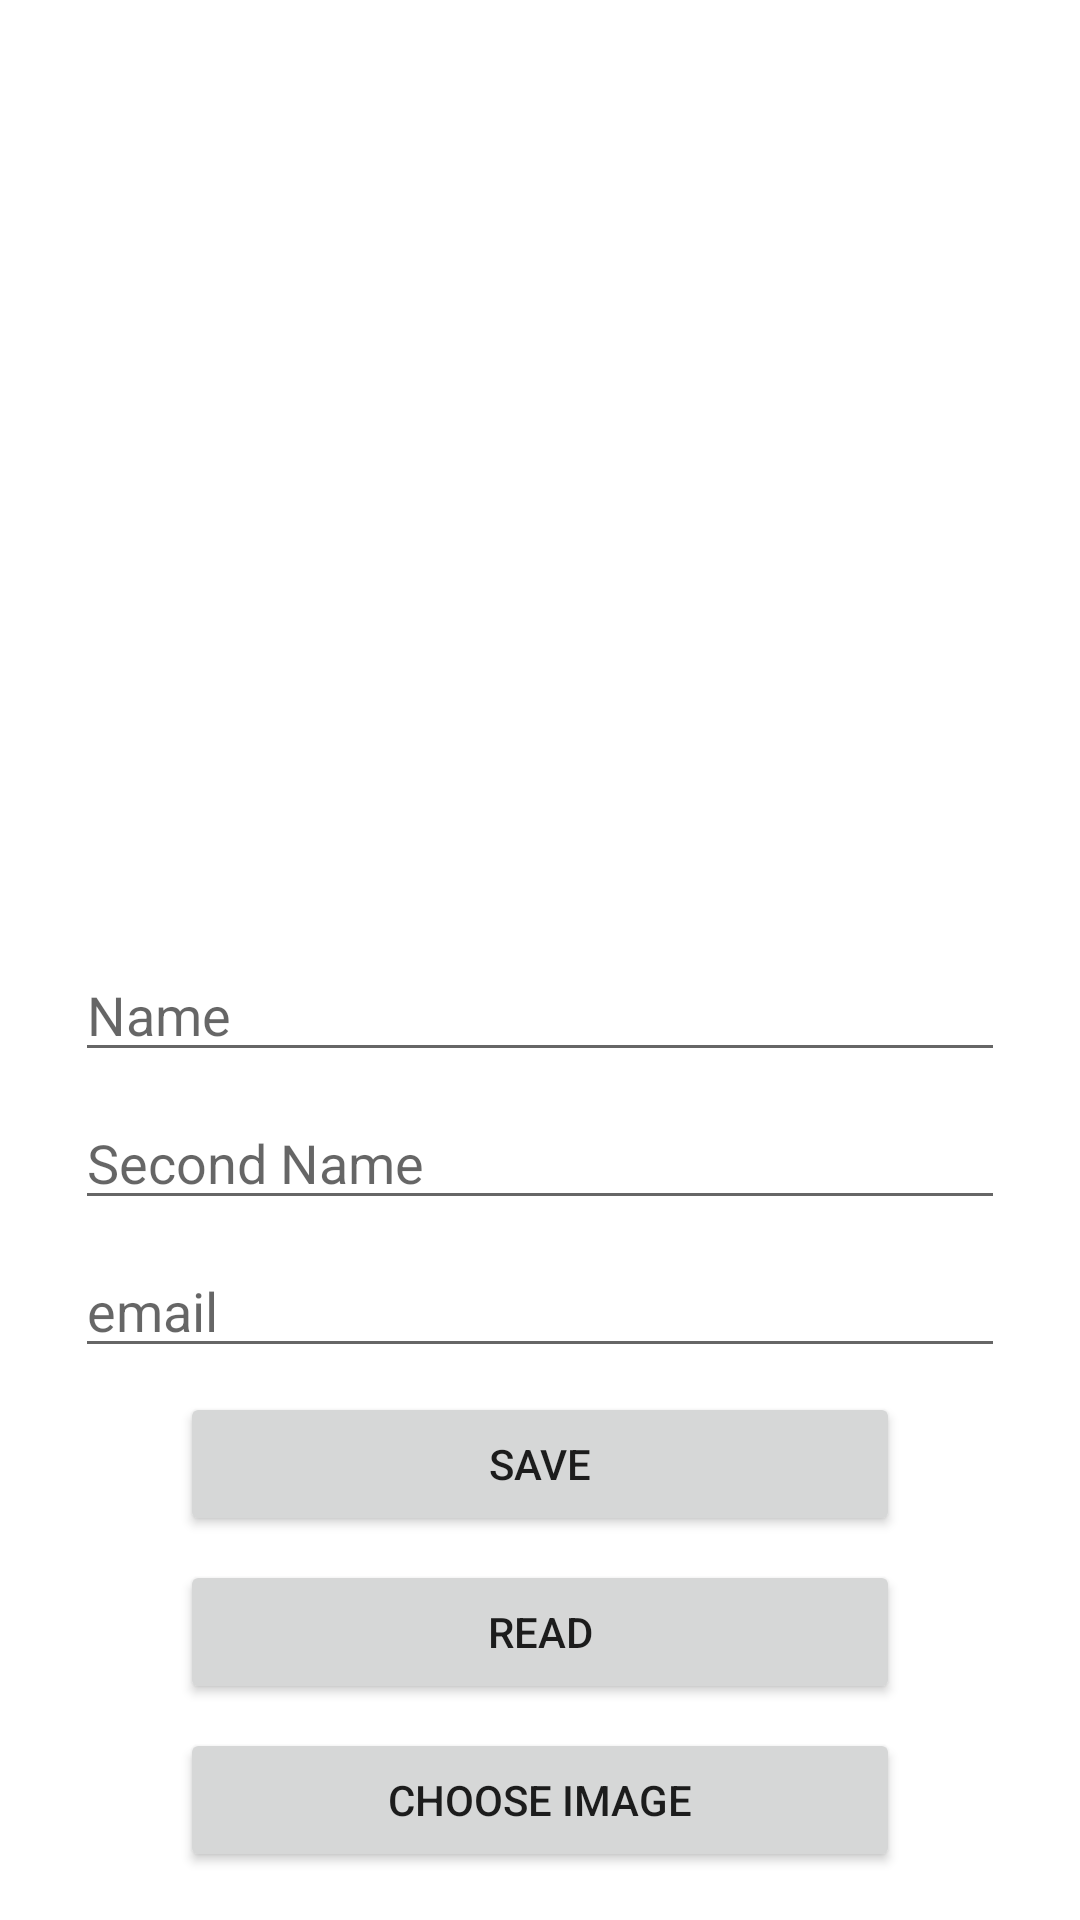

Produce the Android XML layout that renders to this screen, including the resource entries it uses.
<!-- AndroidManifest.xml: application theme Theme.BaseDataNeco1 -->
<!-- res/layout/activity_main.xml -->
<?xml version="1.0" encoding="utf-8"?>
<androidx.constraintlayout.widget.ConstraintLayout xmlns:android="http://schemas.android.com/apk/res/android"
    xmlns:app="http://schemas.android.com/apk/res-auto"
    xmlns:tools="http://schemas.android.com/tools"
    android:layout_width="match_parent"
    android:layout_height="match_parent"
    tools:context=".MainActivity">

    <EditText
        android:id="@+id/edPersonName"
        android:layout_width="0dp"
        android:layout_height="wrap_content"
        android:layout_marginHorizontal="25dp"
        android:layout_marginVertical="8dp"
        android:ems="10"
        android:hint="Name"
        android:inputType="textPersonName"
        app:layout_constraintBottom_toTopOf="@+id/edPersonName2"
        app:layout_constraintEnd_toEndOf="parent"
        app:layout_constraintStart_toStartOf="parent" />

    <EditText
        android:id="@+id/edPersonName2"
        android:layout_width="0dp"
        android:layout_height="wrap_content"
        android:layout_marginHorizontal="25dp"
        android:layout_marginVertical="8dp"
        android:ems="10"
        android:hint="Second Name"
        android:inputType="textPersonName"
        app:layout_constraintBottom_toTopOf="@+id/edEmailAddress"
        app:layout_constraintEnd_toEndOf="parent"
        app:layout_constraintHorizontal_bias="0.497"
        app:layout_constraintStart_toStartOf="parent" />

    <EditText
        android:id="@+id/edEmailAddress"
        android:layout_width="0dp"
        android:layout_height="wrap_content"
        android:layout_marginHorizontal="25dp"
        android:layout_marginVertical="8dp"
        android:ems="10"
        android:hint="email"
        android:inputType="textEmailAddress"
        app:layout_constraintBottom_toTopOf="@+id/button"
        app:layout_constraintEnd_toEndOf="parent"
        app:layout_constraintHorizontal_bias="0.502"
        app:layout_constraintStart_toStartOf="parent" />

    <Button
        android:id="@+id/button"
        android:layout_width="0dp"
        android:layout_height="wrap_content"
        android:layout_marginHorizontal="60dp"
        android:layout_marginBottom="8dp"
        android:onClick="onClickSave"
        android:text="Save"
        app:layout_constraintBottom_toTopOf="@+id/button2"
        app:layout_constraintEnd_toEndOf="parent"
        app:layout_constraintStart_toStartOf="parent" />

    <Button
        android:id="@+id/button2"
        android:layout_width="0dp"
        android:layout_height="wrap_content"
        android:layout_marginHorizontal="60dp"
        android:layout_marginBottom="8dp"
        android:onClick="onClickRead"
        android:text="Read"
        app:layout_constraintBottom_toTopOf="@+id/btn"
        app:layout_constraintEnd_toEndOf="parent"
        app:layout_constraintHorizontal_bias="0.501"
        app:layout_constraintStart_toStartOf="parent" />

    <Button
        android:id="@+id/btn"
        android:layout_width="0dp"
        android:layout_height="wrap_content"
        android:layout_marginHorizontal="60dp"
        android:layout_marginBottom="16dp"
        android:onClick="onClickChooseImage"
        android:text="Choose image"
        app:layout_constraintBottom_toBottomOf="parent"
        app:layout_constraintEnd_toEndOf="parent"
        app:layout_constraintHorizontal_bias="0.509"
        app:layout_constraintStart_toStartOf="parent" />

    <ImageView
        android:id="@+id/imImage"
        android:layout_width="0dp"
        android:layout_height="0dp"
        android:layout_marginTop="32dp"
        android:layout_marginBottom="8dp"
        app:layout_constraintBottom_toTopOf="@+id/edPersonName"
        app:layout_constraintEnd_toEndOf="parent"
        app:layout_constraintStart_toStartOf="parent"
        app:layout_constraintTop_toTopOf="parent"
        app:srcCompat="@drawable/ic_launcher_background" />

</androidx.constraintlayout.widget.ConstraintLayout>
<!-- resources referenced by this layout -->
<resources>
  <style name="Theme.BaseDataNeco1" parent="Theme.MaterialComponents.DayNight.DarkActionBar">
          
          <item name="colorPrimary">@color/grey</item>
          <item name="colorPrimaryVariant">@color/purple_700</item>
          <item name="colorOnPrimary">@color/white</item>
          
          <item name="colorSecondary">@color/teal_200</item>
          <item name="colorSecondaryVariant">@color/teal_700</item>
          <item name="colorOnSecondary">@color/black</item>
          
          <item name="android:statusBarColor" tools:targetApi="l">?attr/colorPrimaryVariant</item>
          
      </style>
  <color name="grey">#808080</color>
  <color name="purple_700">#FF3700B3</color>
  <color name="white">#FFFFFFFF</color>
  <color name="teal_200">#FF03DAC5</color>
  <color name="teal_700">#FF018786</color>
  <color name="black">#FF000000</color>
</resources>
